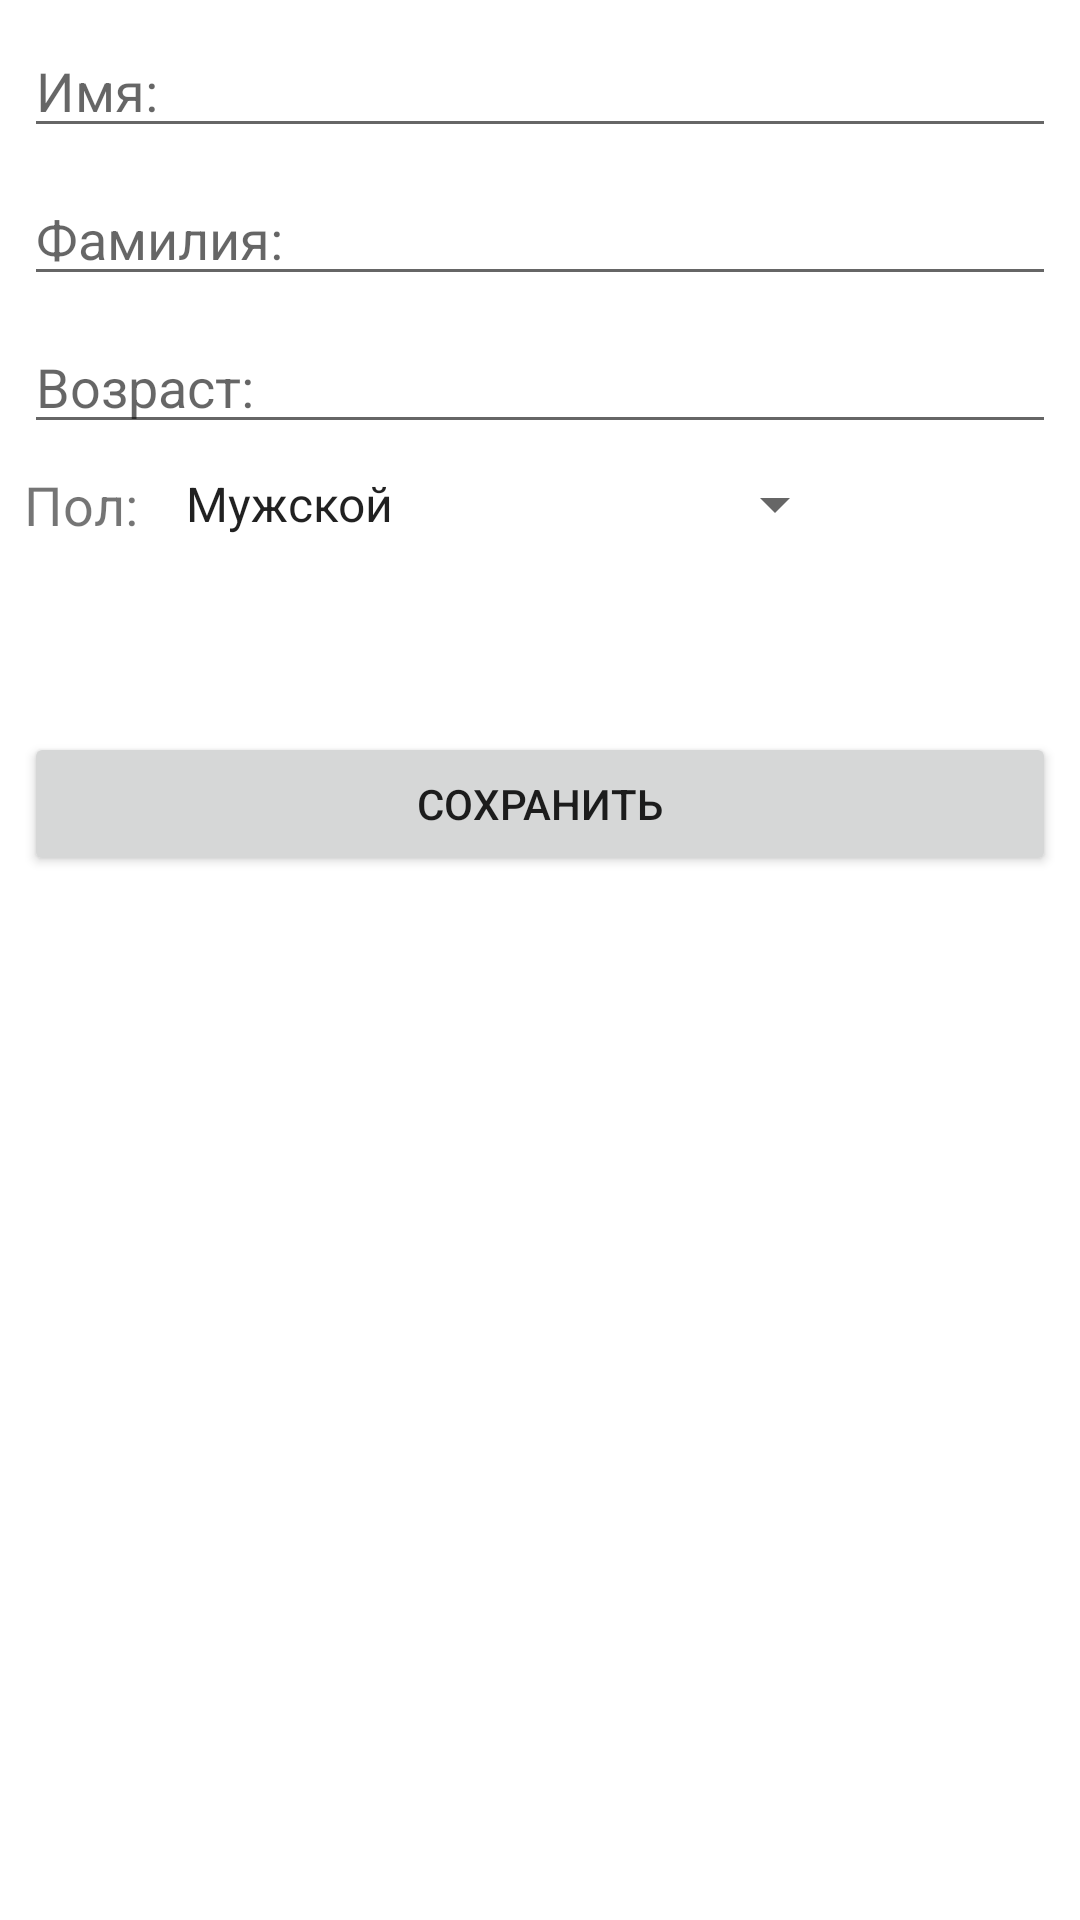

Here is an Android app screen rendered from its layout file. Give the layout XML and the strings, colors and styles it references.
<!-- AndroidManifest.xml: application theme Theme.FirebaseExerciseUsers -->
<!-- res/layout/activity_add_user.xml -->
<?xml version="1.0" encoding="utf-8"?>
<androidx.constraintlayout.widget.ConstraintLayout xmlns:android="http://schemas.android.com/apk/res/android"
    xmlns:app="http://schemas.android.com/apk/res-auto"
    xmlns:tools="http://schemas.android.com/tools"
    android:layout_width="match_parent"
    android:layout_height="match_parent"
    tools:context=".AddUserActivity">

    <EditText
        android:id="@+id/editTextTextName"
        android:layout_width="0dp"
        android:layout_height="wrap_content"
        android:layout_marginStart="8dp"
        android:layout_marginTop="8dp"
        android:layout_marginEnd="8dp"
        android:ems="10"
        android:hint="Имя:"
        android:inputType="textPersonName"
        app:layout_constraintEnd_toEndOf="parent"
        app:layout_constraintStart_toStartOf="parent"
        app:layout_constraintTop_toTopOf="parent" />

    <EditText
        android:id="@+id/editTextTextLastName"
        android:layout_width="0dp"
        android:layout_height="wrap_content"
        android:layout_marginStart="8dp"
        android:layout_marginTop="8dp"
        android:layout_marginEnd="8dp"
        android:ems="10"
        android:hint="Фамилия:"
        android:inputType="textPersonName"
        app:layout_constraintEnd_toEndOf="parent"
        app:layout_constraintStart_toStartOf="parent"
        app:layout_constraintTop_toBottomOf="@+id/editTextTextName" />

    <EditText
        android:id="@+id/editTextTextAge"
        android:layout_width="0dp"
        android:layout_height="wrap_content"
        android:layout_marginStart="8dp"
        android:layout_marginTop="8dp"
        android:layout_marginEnd="8dp"
        android:ems="10"
        android:hint="Возраст:"
        android:inputType="number"
        app:layout_constraintEnd_toEndOf="parent"
        app:layout_constraintStart_toStartOf="parent"
        app:layout_constraintTop_toBottomOf="@+id/editTextTextLastName" />

    <Spinner
        android:id="@+id/spinnerSex"
        android:layout_width="wrap_content"
        android:layout_height="wrap_content"
        android:layout_marginStart="8dp"
        android:layout_marginTop="8dp"
        android:entries="@array/sex"
        app:layout_constraintStart_toEndOf="@+id/textViewChooseSexLabel"
        app:layout_constraintTop_toBottomOf="@+id/editTextTextAge" />

    <Button
        android:id="@+id/buttonSave"
        android:layout_width="0dp"
        android:layout_height="wrap_content"
        android:layout_marginStart="8dp"
        android:layout_marginTop="64dp"
        android:layout_marginEnd="8dp"
        android:text="сохранить"
        android:onClick="onClickButtonSave"
        app:layout_constraintEnd_toEndOf="parent"
        app:layout_constraintStart_toStartOf="parent"
        app:layout_constraintTop_toBottomOf="@+id/spinnerSex" />

    <TextView
        android:id="@+id/textViewChooseSexLabel"
        android:layout_width="wrap_content"
        android:layout_height="wrap_content"
        android:layout_marginStart="8dp"
        android:layout_marginTop="8dp"
        android:text="Пол:"
        android:textSize="18sp"
        app:layout_constraintStart_toStartOf="parent"
        app:layout_constraintTop_toBottomOf="@+id/editTextTextAge" />

</androidx.constraintlayout.widget.ConstraintLayout>
<!-- resources referenced by this layout -->
<resources>
  <array name="sex">
          <item>Мужской</item>
          <item>Женский</item>
          <item>Еще не определилось</item>
      </array>
  <style name="Theme.FirebaseExerciseUsers" parent="Theme.MaterialComponents.DayNight.DarkActionBar">
          
          <item name="colorPrimary">@color/purple_500</item>
          <item name="colorPrimaryVariant">@color/purple_700</item>
          <item name="colorOnPrimary">@color/white</item>
          
          <item name="colorSecondary">@color/teal_200</item>
          <item name="colorSecondaryVariant">@color/teal_700</item>
          <item name="colorOnSecondary">@color/black</item>
          
          <item name="android:statusBarColor" tools:targetApi="l">?attr/colorPrimaryVariant</item>
          
      </style>
  <!-- not gathered from this repository: default colours our renderer supplied (Android Studio template values) -->
  <color name="purple_500">#FF6200EE</color>
  <color name="purple_700">#FF3700B3</color>
  <color name="teal_200">#FF03DAC5</color>
  <color name="teal_700">#FF018786</color>
  <color name="black">#FF000000</color>
  <color name="white">#FFFFFFFF</color>
</resources>
